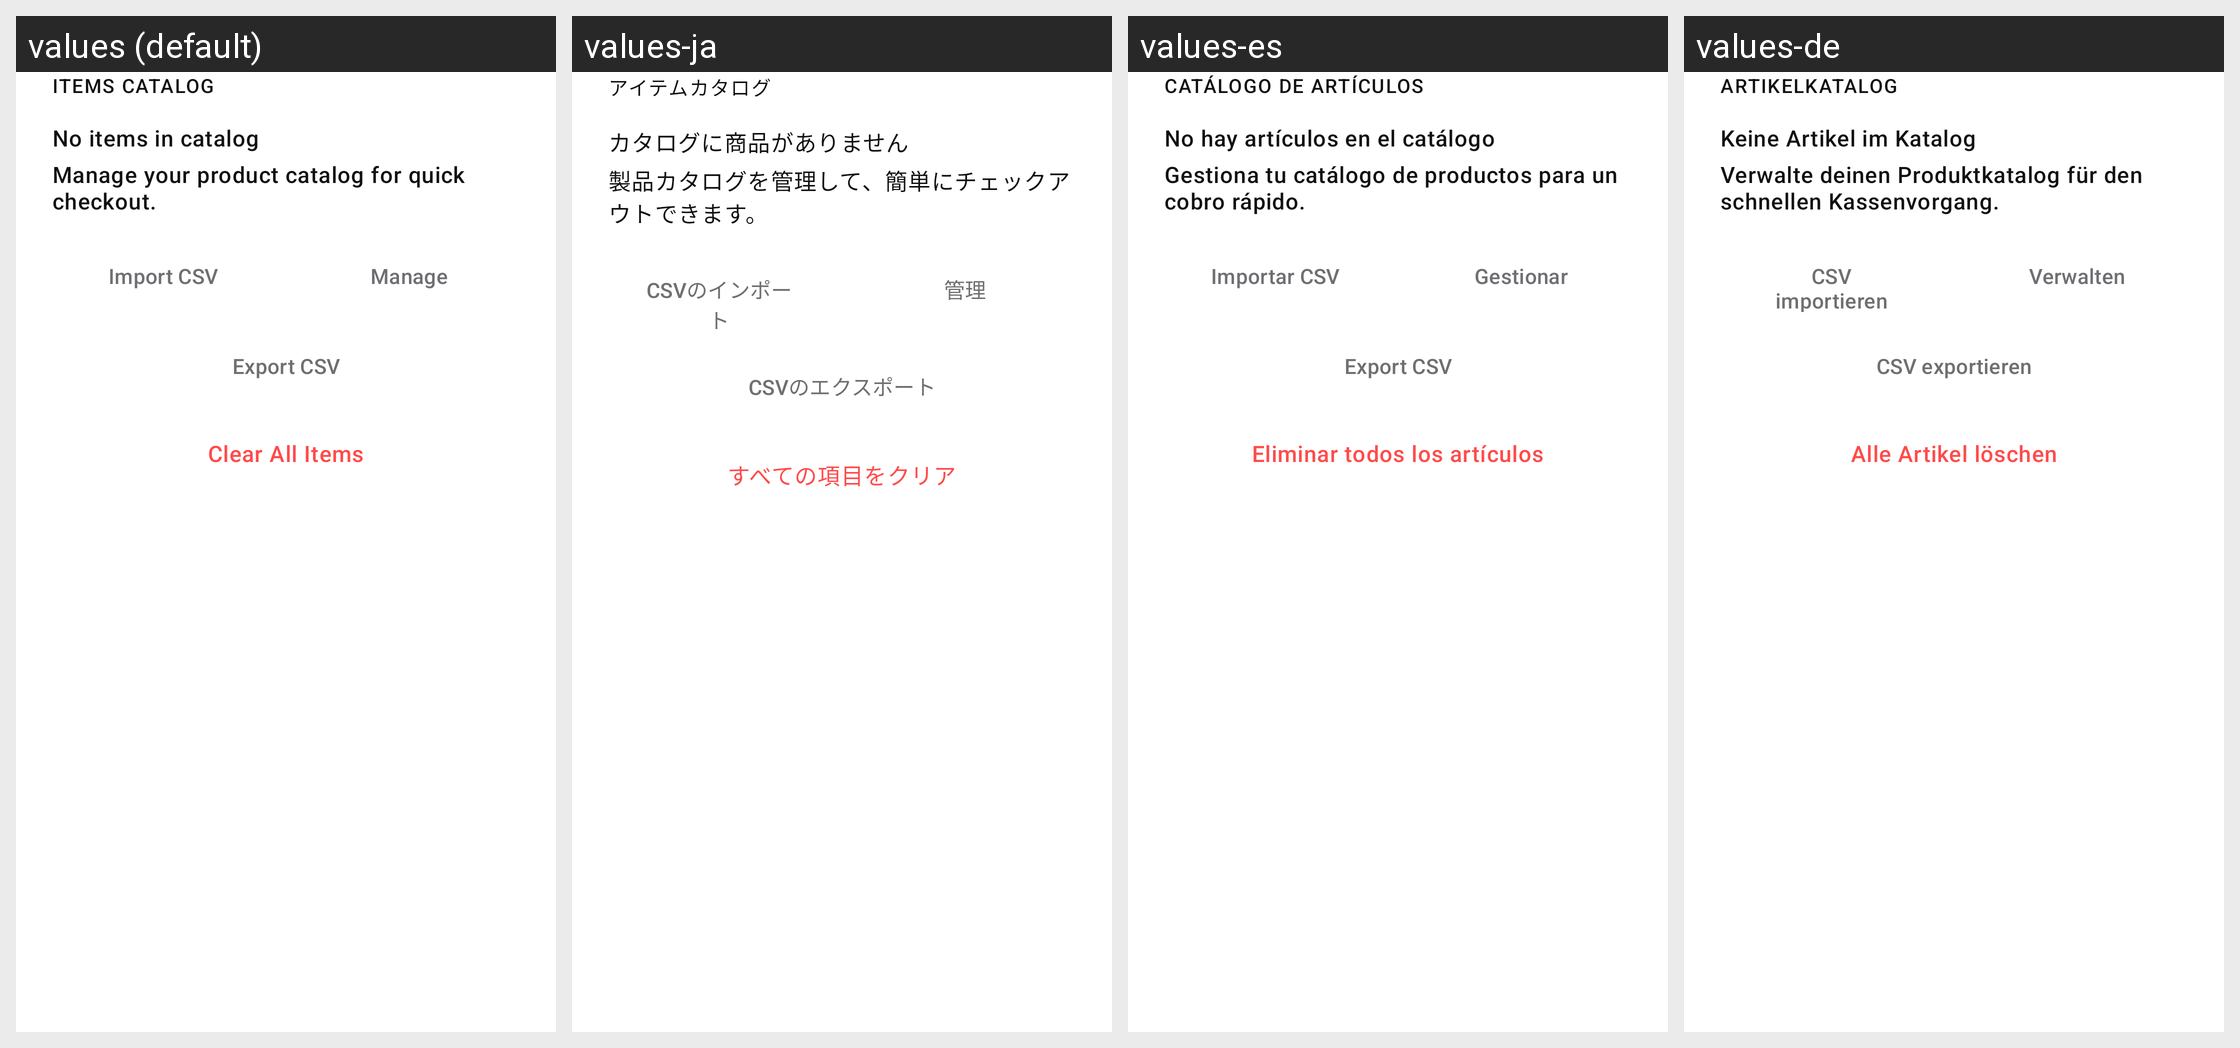

Here is an Android app screen in its default locale and in the app's own translations. Write out the translated-string differences for the strings that appear on this screen.
Android screen res/layout/section_items_settings.xml rendered under 4 locales, left to right: values (default), values-ja, values-es, values-de. Device: Nexus 5 (rendered at 1080×1920; each locale shown at half size, 540×960, under a caption strip naming it); theme Theme.Numo.
Other locales in the repository, not shown: values-fr, values-it, values-ko, values-pt.
Strings drawn on this screen, with the default value and each locale's value (text and hints the layout hard-codes, and strings that could not be matched under every locale, appear in the picture but are not listed):

items_settings_section_title
  values: ITEMS CATALOG
  values-ja: アイテムカタログ
  values-es: CATÁLOGO DE ARTÍCULOS
  values-de: ARTIKELKATALOG

items_settings_status_empty
  values: No items in catalog
  values-ja: カタログに商品がありません
  values-es: No hay artículos en el catálogo
  values-de: Keine Artikel im Katalog

items_settings_description
  values: Manage your product catalog for quick checkout.
  values-ja: 製品カタログを管理して、簡単にチェックアウトできます。
  values-es: Gestiona tu catálogo de productos para un cobro rápido.
  values-de: Verwalte deinen Produktkatalog für den schnellen Kassenvorgang.

items_settings_import_csv
  values: Import CSV
  values-ja: CSVのインポート
  values-es: Importar CSV
  values-de: CSV importieren

items_settings_manage
  values: Manage
  values-ja: 管理
  values-es: Gestionar
  values-de: Verwalten

items_settings_export_csv
  values: Export CSV
  values-ja: CSVのエクスポート
  values-es: Export CSV  [not translated; the default value is used]
  values-de: CSV exportieren

items_settings_clear_all
  values: Clear All Items
  values-ja: すべての項目をクリア
  values-es: Eliminar todos los artículos
  values-de: Alle Artikel löschen
